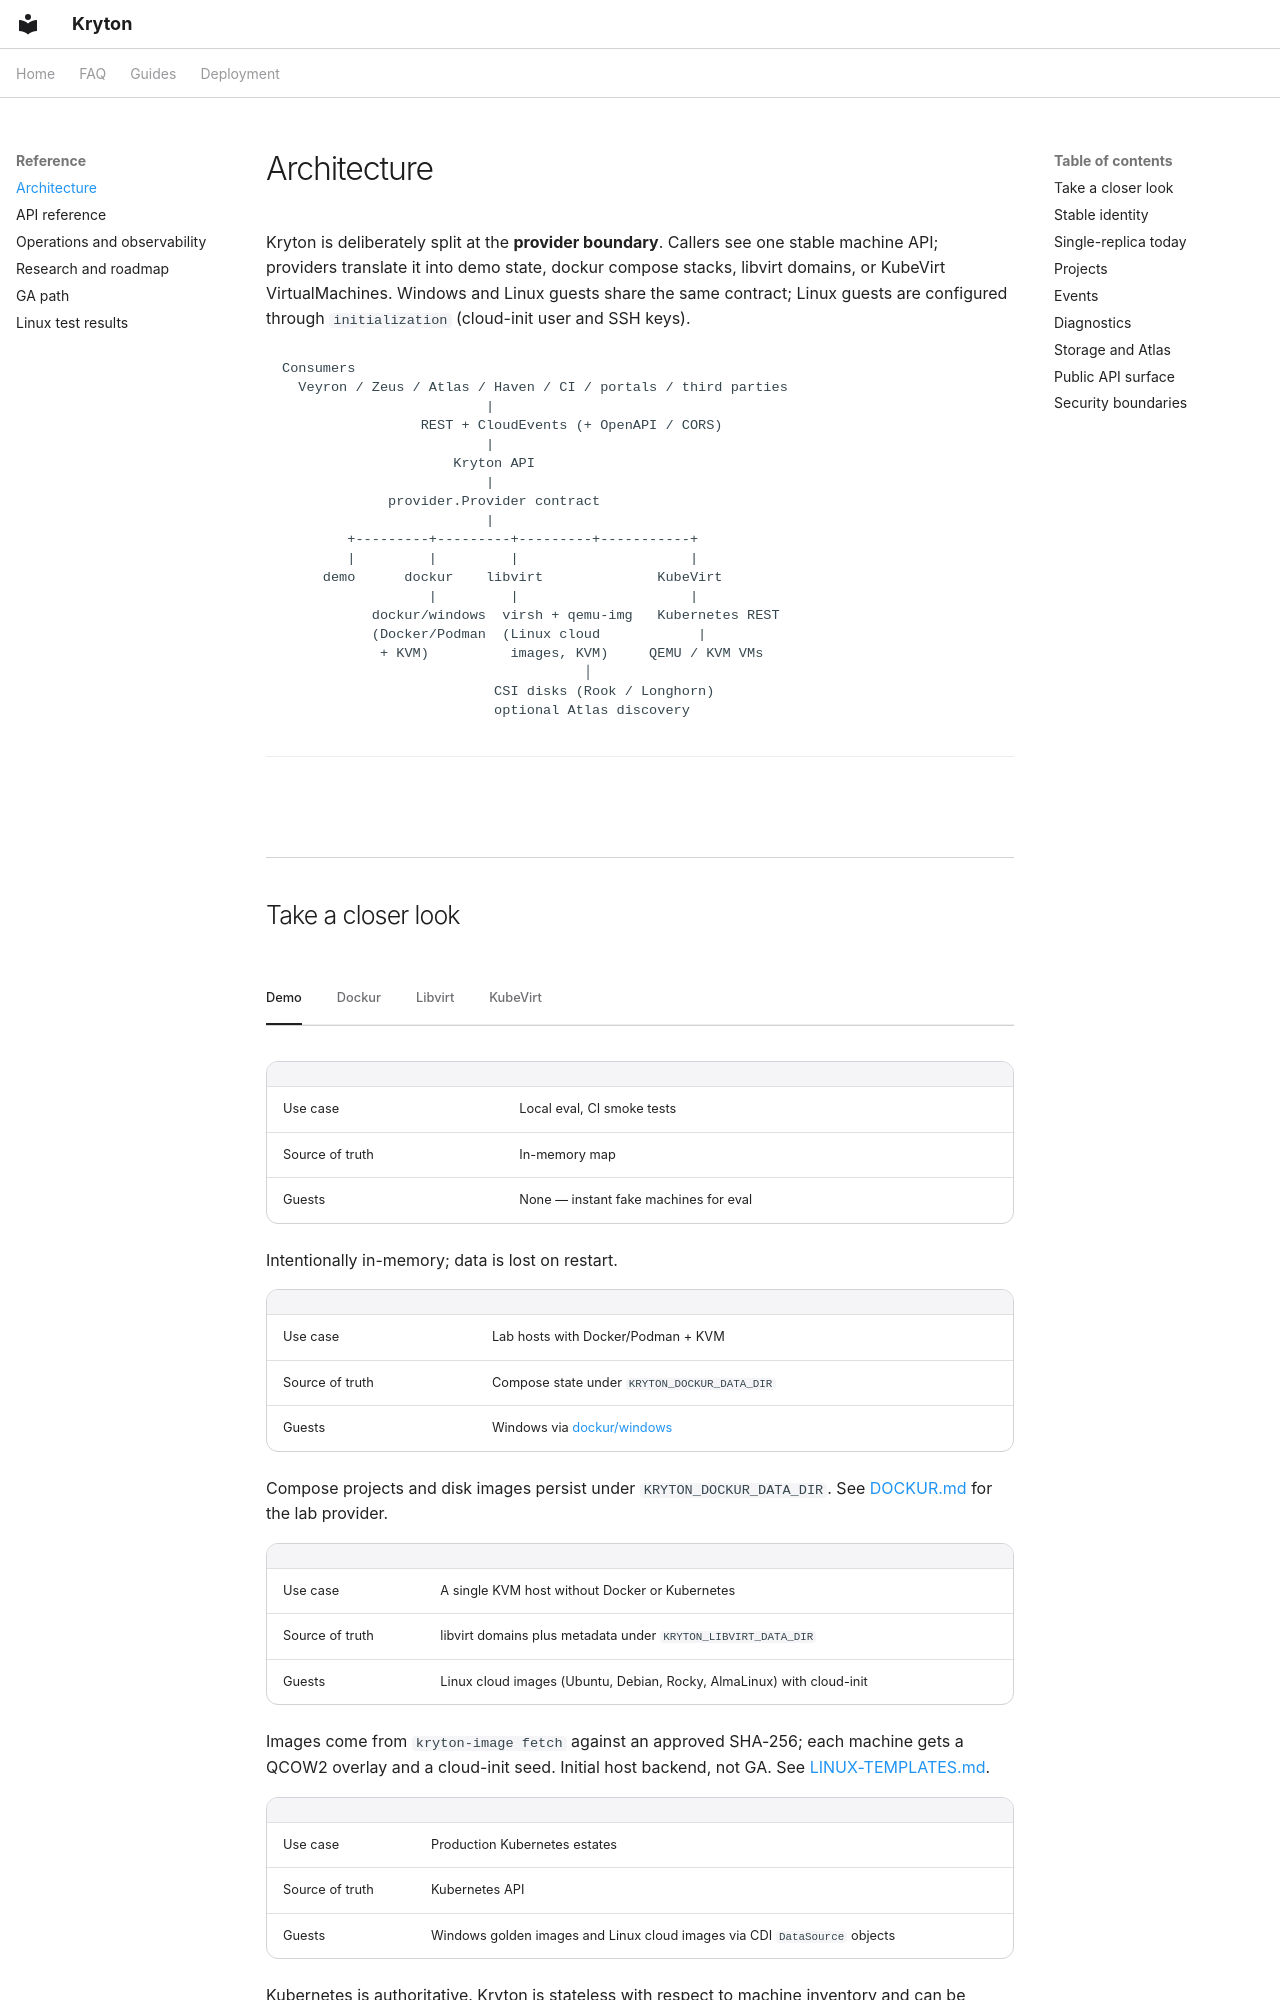

repository: zyvorai/zyvor-kryton · page: ARCHITECTURE/index.html · generator: mkdocs

---
hero:
  eyebrow: ARCHITECTURE
  title: Kryton architecture
  lead: >-
    Callers see one stable machine API; providers translate it into demo
    state, dockur compose stacks, libvirt domains, or KubeVirt VirtualMachines.
  highlights:
    - {value: "4", label: "Providers behind one contract — demo, dockur, libvirt, KubeVirt"}
    - {value: "1", label: "krytond replica — no leader election in the TTL reconciler or event bus yet"}
    - {value: "SHA-256", label: "API keys stored as digests — raw tokens never persisted"}
---

Kryton is deliberately split at the **provider boundary**. Callers see one stable machine API; providers translate it into demo state, dockur compose stacks, libvirt domains, or KubeVirt VirtualMachines. Windows and Linux guests share the same contract; Linux guests are configured through `initialization` (cloud-init user and SSH keys).

```text
Consumers
  Veyron / Zeus / Atlas / Haven / CI / portals / third parties
                         |
                 REST + CloudEvents (+ OpenAPI / CORS)
                         |
                     Kryton API
                         |
             provider.Provider contract
                         |
        +---------+---------+---------+-----------+
        |         |         |                     |
     demo      dockur    libvirt              KubeVirt
                  |         |                     |
           dockur/windows  virsh + qemu-img   Kubernetes REST
           (Docker/Podman  (Linux cloud            |
            + KVM)          images, KVM)     QEMU / KVM VMs
                                     │
                          CSI disks (Rook / Longhorn)
                          optional Atlas discovery
```

---
